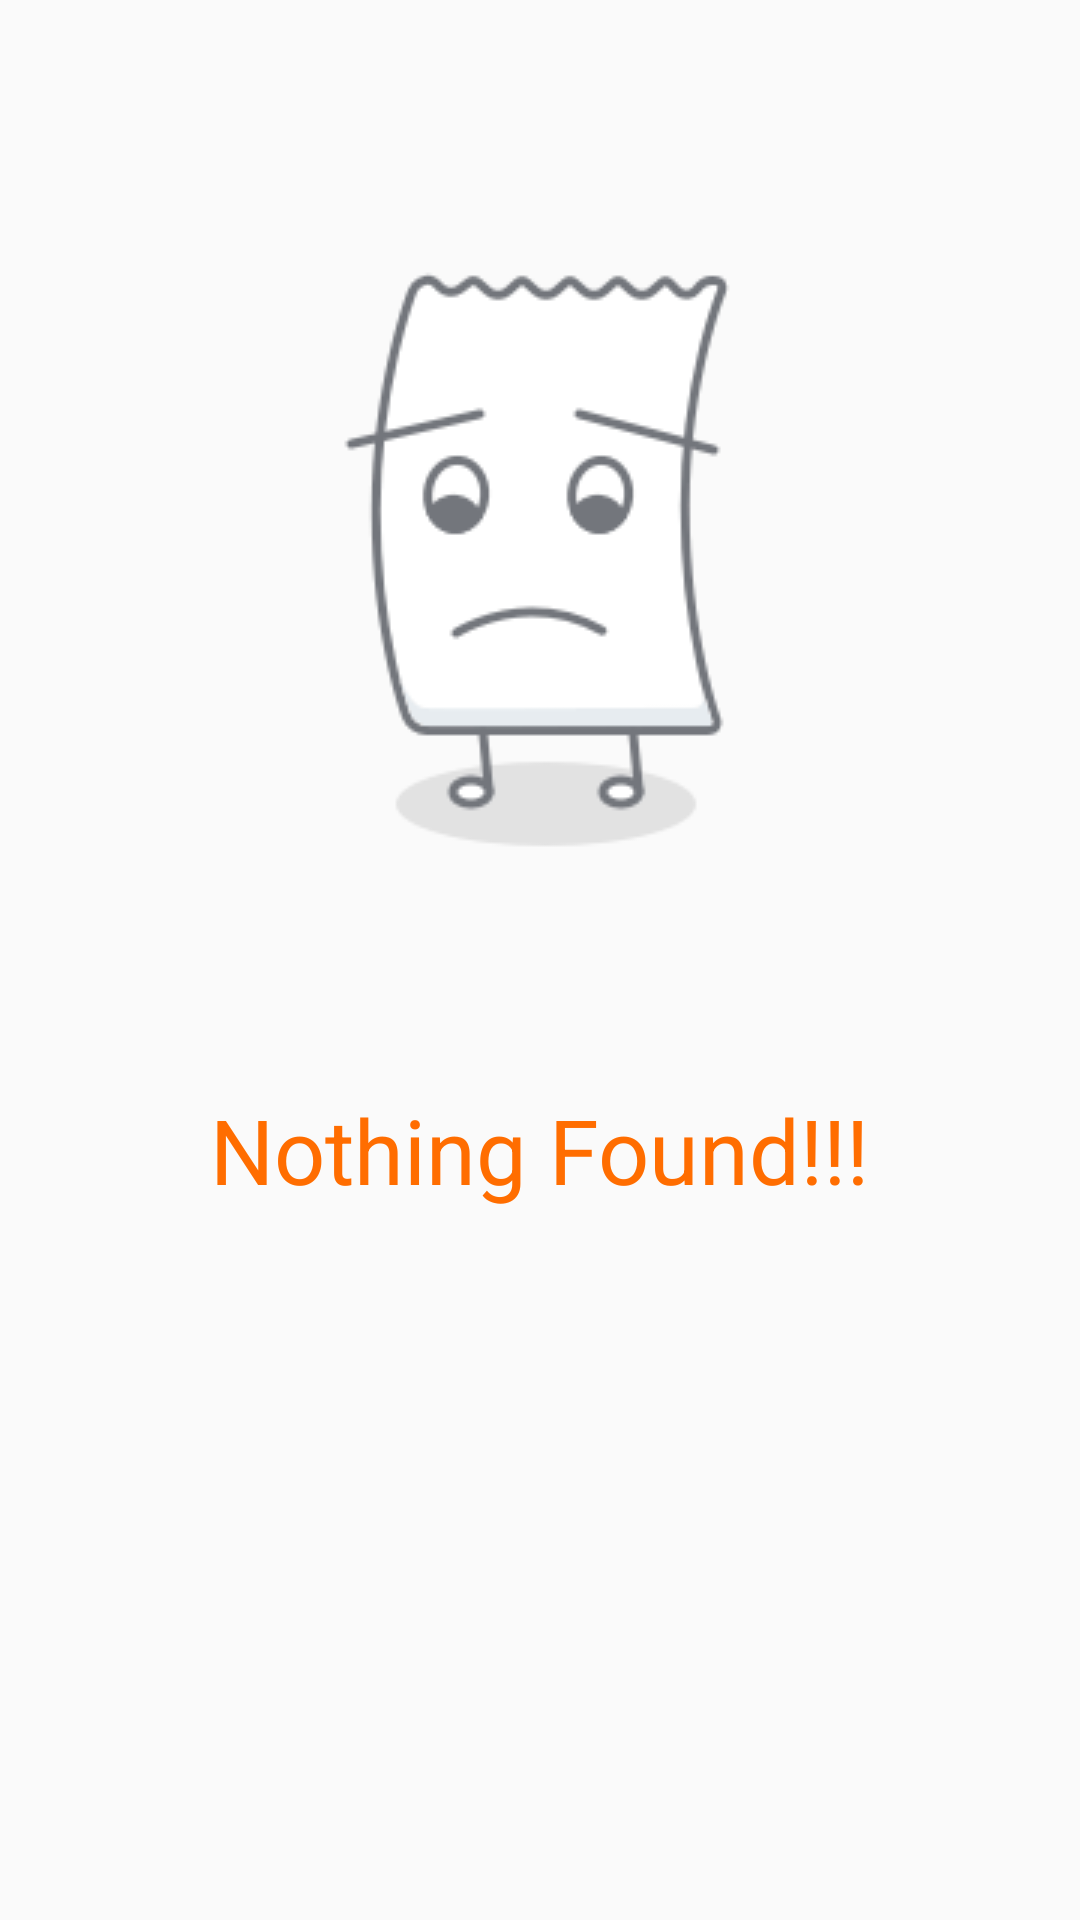

This screen was rendered from an Android layout file. Write that file and the resources it references.
<!-- AndroidManifest.xml: application theme AppTheme -->
<!-- res/layout/empty_state.xml -->
<?xml version="1.0" encoding="utf-8"?>
<RelativeLayout
    xmlns:android="http://schemas.android.com/apk/res/android" android:layout_width="match_parent"
    android:layout_height="match_parent">

    <ImageView
        android:id="@+id/emptyState_png"
        android:layout_width="wrap_content"
        android:layout_height="wrap_content"
        android:layout_alignParentTop="true"
        android:layout_marginTop="76dp"
        android:layout_centerHorizontal="true"
        android:background="@drawable/empty_state" />

    <TextView
        android:id="@+id/tv_emptyState"
        android:layout_width="wrap_content"
        android:layout_height="wrap_content"
        android:layout_below="@+id/emptyState_png"
        android:layout_centerHorizontal="true"
        android:layout_marginTop="67dp"
        android:textSize="30dp"
        android:textColor="@color/mainTheme"
        android:text="Nothing Found!!!" />


</RelativeLayout>
<!-- resources referenced by this layout -->
<resources>
  <color name="mainTheme">#FF6D00</color>
  <!-- drawable empty_state: png bitmap (drawable, 3403 bytes) -->
  <style name="AppTheme" parent="Theme.AppCompat.Light.NoActionBar">
          
          <item name="colorPrimary">#FF6600</item>
          <item name="colorPrimaryDark">@color/colorPrimaryDark</item>
          <item name="colorAccent">@color/colorAccent</item>
      </style>
  <color name="colorPrimaryDark">#3700B3</color>
  <color name="colorAccent">#03DAC5</color>
</resources>
